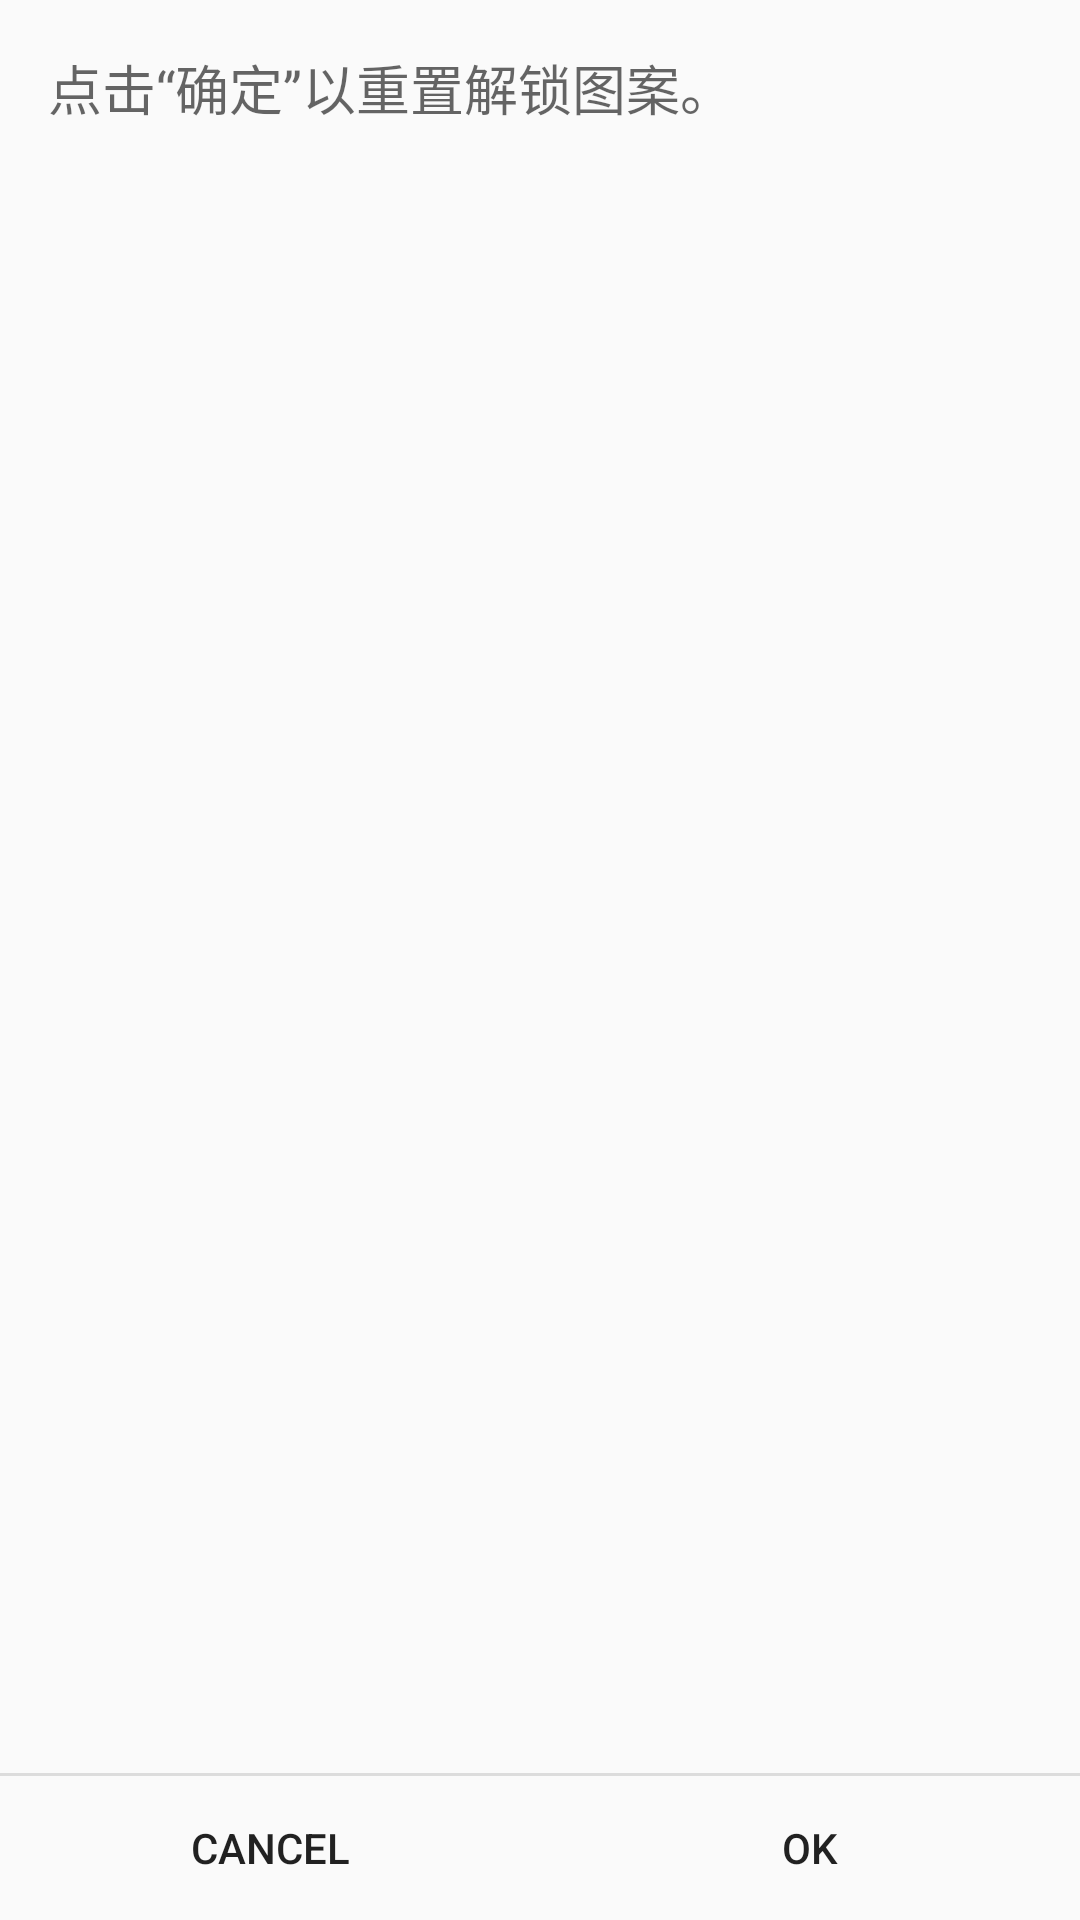

Reconstruct the res/layout file that produces this screen, plus the resources it refers to.
<!-- AndroidManifest.xml: application theme AppTheme -->
<!-- res/layout/reset_pattern_activity.xml -->
<?xml version="1.0" encoding="utf-8"?>
<LinearLayout
    xmlns:android="http://schemas.android.com/apk/res/android"
    xmlns:tools="http://schemas.android.com/tools"
    android:layout_width="match_parent"
    android:layout_height="match_parent"
    android:divider="?android:attr/dividerHorizontal"
    android:orientation="vertical"
    android:showDividers="middle"
    tools:context="com.hitsme.locker.app.ResetPatternActivity">

    <FrameLayout
        android:layout_width="match_parent"
        android:layout_height="0dp"
        android:layout_weight="1"
        android:paddingLeft="@dimen/screen_edge_horizontal_margin"
        android:paddingRight="@dimen/screen_edge_horizontal_margin"
        android:paddingTop="@dimen/screen_edge_vertical_margin"
        android:paddingBottom="@dimen/screen_edge_vertical_margin">

        <TextView
            android:layout_width="wrap_content"
            android:layout_height="wrap_content"
            android:text="@string/reset_pattern_message"
            android:textAppearance="?android:attr/textAppearanceMedium"/>
    </FrameLayout>

    <LinearLayout
        android:layout_width="match_parent"
        android:layout_height="wrap_content"
        android:orientation="horizontal">

        <Button
            android:id="@+id/cancel_button"
            android:layout_width="0dp"
            android:layout_height="wrap_content"
            android:layout_weight="1"
            android:text="@android:string/cancel"
            style="?android:attr/borderlessButtonStyle" />

        <Button
            android:id="@+id/ok_button"
            android:layout_width="0dp"
            android:layout_height="wrap_content"
            android:layout_weight="1"
            android:text="@android:string/ok"
            style="?android:attr/borderlessButtonStyle" />
    </LinearLayout>
</LinearLayout>
<!-- resources referenced by this layout -->
<resources>
  <dimen name="screen_edge_horizontal_margin">16dp</dimen>
  <dimen name="screen_edge_vertical_margin">16dp</dimen>
  <string name="reset_pattern_message">点击“确定”以重置解锁图案。</string>
  <style name="AppTheme" parent="Base.AppTheme" />
  <style name="Base.AppTheme" parent="Theme.AppCompat.Light.NoActionBar">
          <item name="android:popupBackground">#0F213F</item>
          <item name="android:disabledAlpha">0.5</item>
  
          
          <item name="colorPrimary">@color/colorPrimary</item>
          <item name="colorPrimaryDark">@color/colorPrimaryDark</item>
          <item name="colorAccent">@color/colorAccent</item>
      </style>
  <color name="colorPrimary">#455A64</color>
  <color name="colorPrimaryDark">#263238</color>
  <color name="colorAccent">#FFAB00</color>
</resources>
